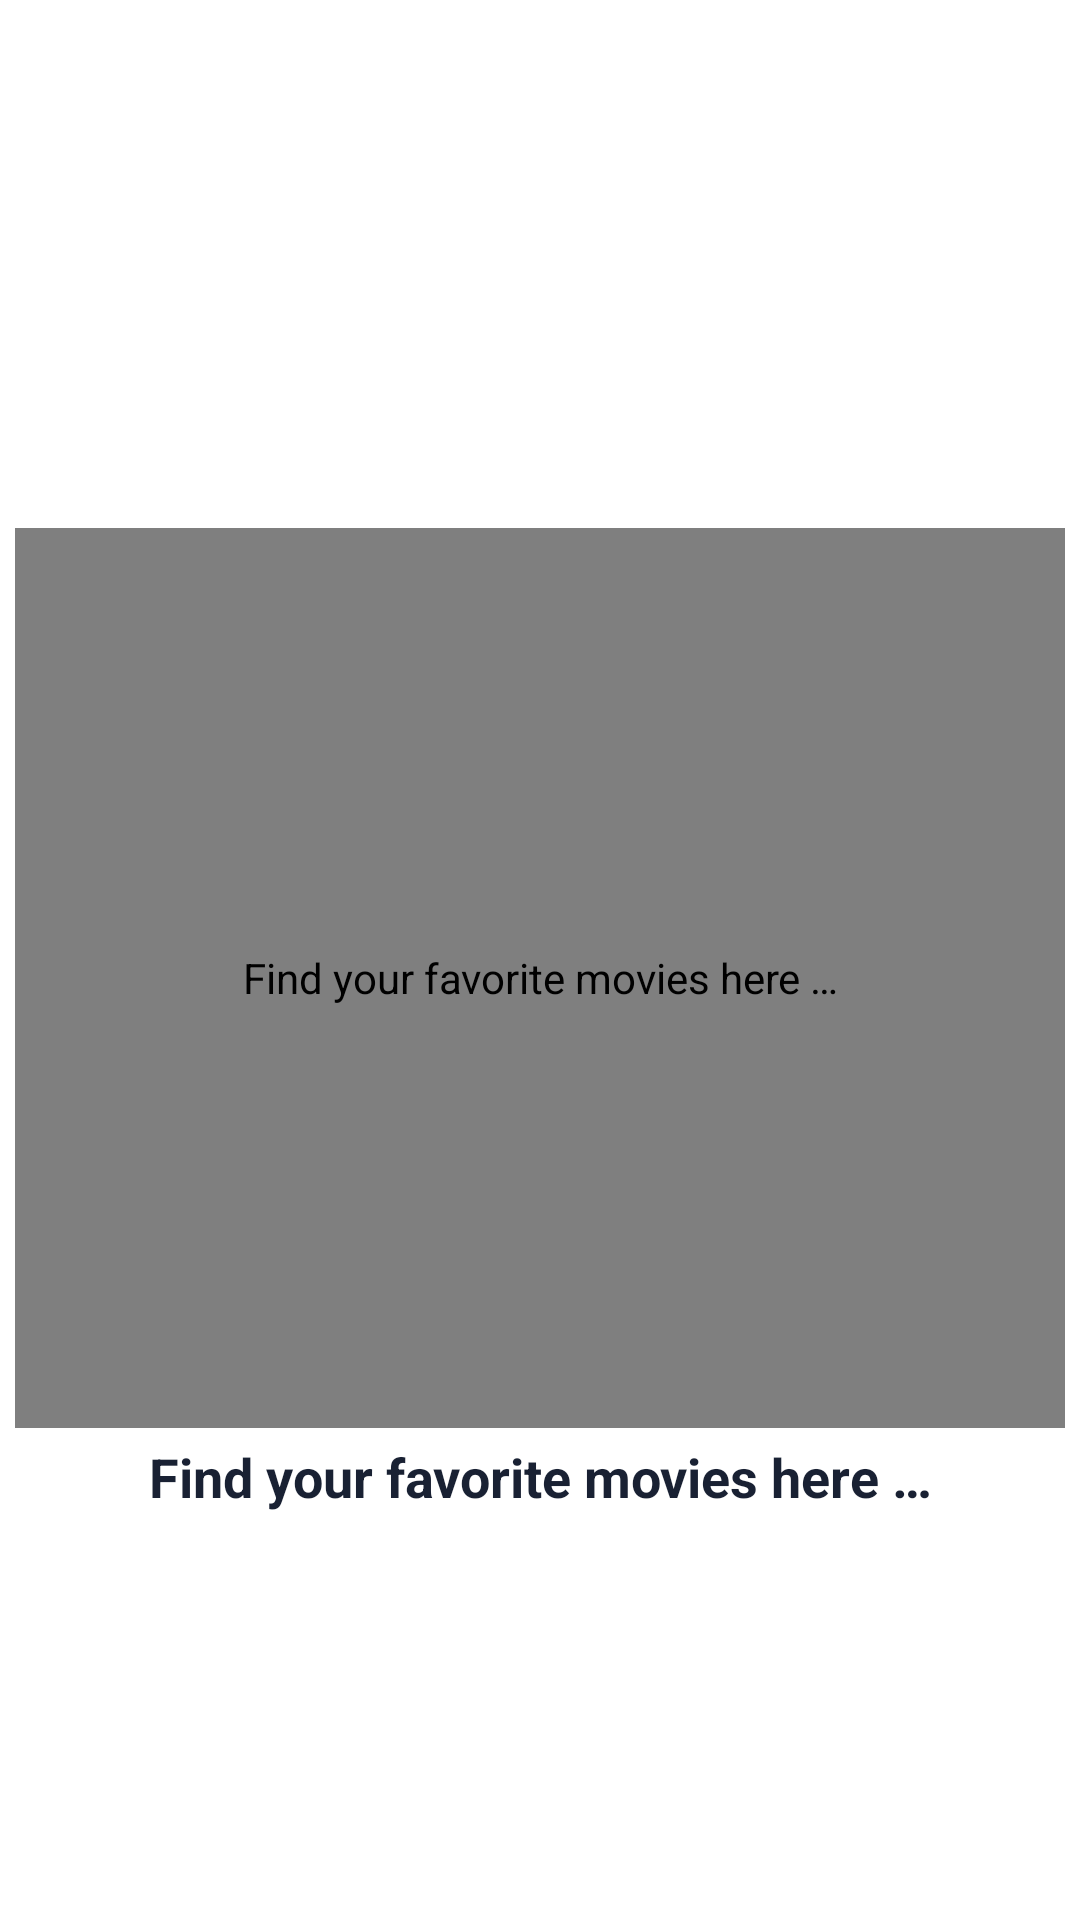

This screen was rendered from an Android layout file. Write that file and the resources it references.
<!-- AndroidManifest.xml: activity theme Theme.Splash -->
<!-- res/layout/activity_splash_screen.xml -->
<?xml version="1.0" encoding="utf-8"?>
<androidx.constraintlayout.widget.ConstraintLayout xmlns:android="http://schemas.android.com/apk/res/android"
    xmlns:app="http://schemas.android.com/apk/res-auto"
    xmlns:tools="http://schemas.android.com/tools"
    android:layout_width="match_parent"
    android:layout_height="match_parent"
    android:layout_gravity="center"
    tools:context=".ui.SplashScreenActivity">

    <com.airbnb.lottie.LottieAnimationView
        android:id="@+id/lotti_movie"
        android:layout_width="350dp"
        android:layout_height="300dp"
        android:layout_marginTop="176dp"
        android:contentDescription="@string/find"
        app:layout_constraintEnd_toEndOf="parent"
        app:layout_constraintHorizontal_bias="0.495"
        app:layout_constraintStart_toStartOf="parent"
        app:layout_constraintTop_toTopOf="parent"
        app:lottie_autoPlay="true"
        app:lottie_fileName="splash.json"
        app:lottie_loop="true" />

    <TextView
        android:layout_width="match_parent"
        android:layout_height="wrap_content"
        android:layout_marginTop="4dp"
        android:gravity="center"
        android:text="@string/find"
        android:textColor="@color/gray_900"
        android:textSize="18sp"
        android:textStyle="bold"
        app:layout_constraintEnd_toEndOf="parent"
        app:layout_constraintHorizontal_bias="0.0"
        app:layout_constraintStart_toStartOf="parent"
        app:layout_constraintTop_toBottomOf="@+id/lotti_movie" />

</androidx.constraintlayout.widget.ConstraintLayout>
<!-- resources referenced by this layout -->
<resources>
  <color name="gray_900">#192133</color>
  <string name="find">Find your favorite movies here …</string>
  <style name="Theme.Splash" parent="Theme.MaterialComponents.DayNight.NoActionBar">
          <item name="colorPrimary">@color/gray_800</item>
          <item name="colorPrimaryVariant">@color/gray_700</item>
          <item name="colorOnPrimary">@color/white</item>
          
          <item name="colorSecondary">@color/white</item>
          <item name="colorSecondaryVariant">@color/black</item>
          <item name="colorOnSecondary">@color/black</item>
          
          <item name="android:statusBarColor" tools:targetApi="l">?attr/colorPrimaryVariant</item>
          
      </style>
  <color name="gray_800">#141b29</color>
  <color name="gray_700">#0c111b</color>
  <color name="white">#FFFFFFFF</color>
  <color name="black">#FF000000</color>
</resources>
